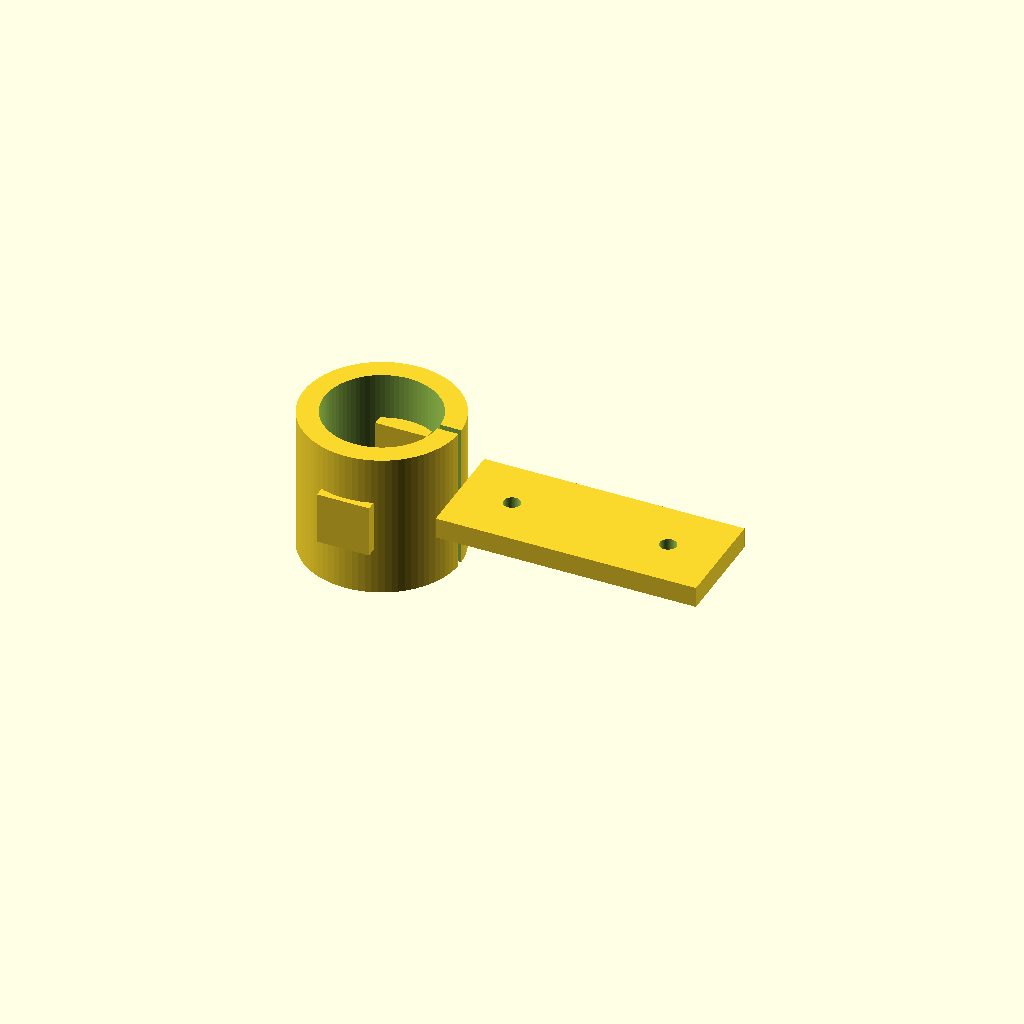
Cell 1: the model at its default parameters.
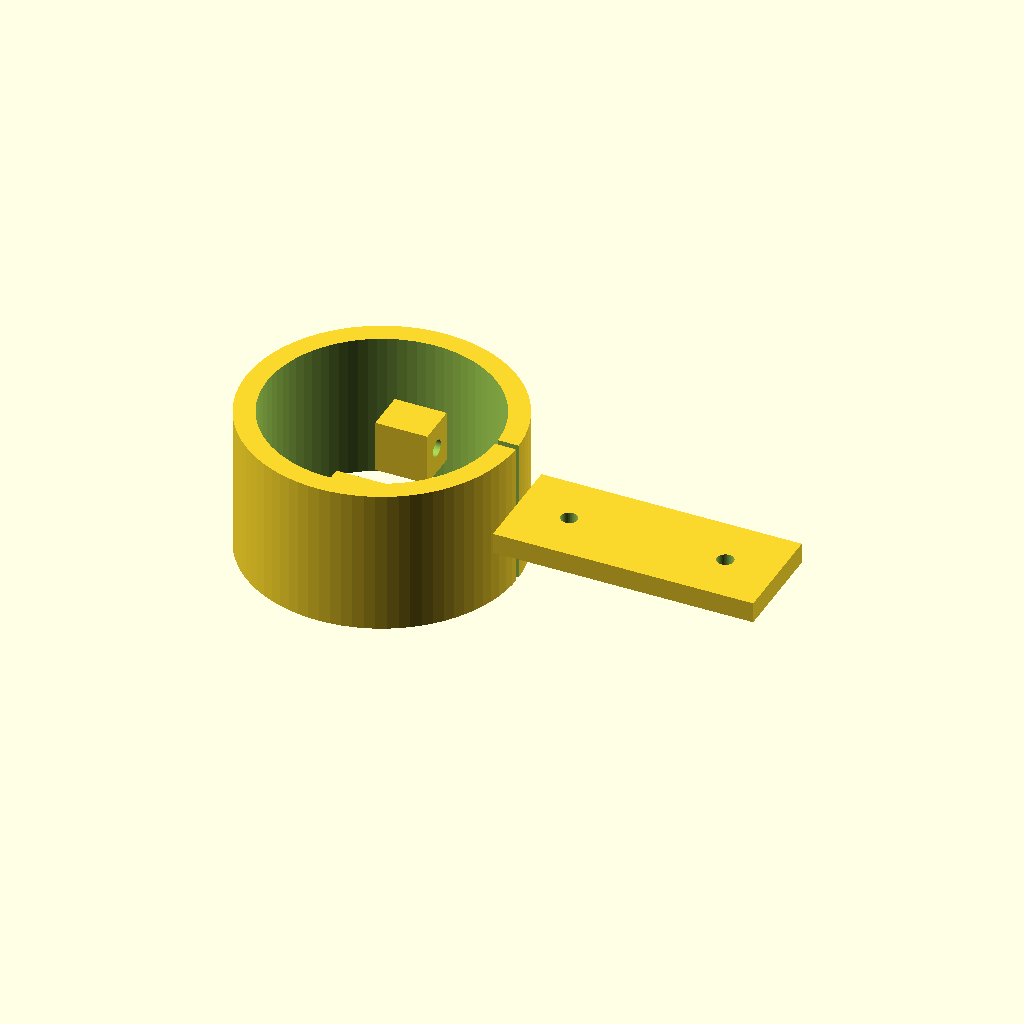
Cell 2: mast_od = 44 (everything else at default).
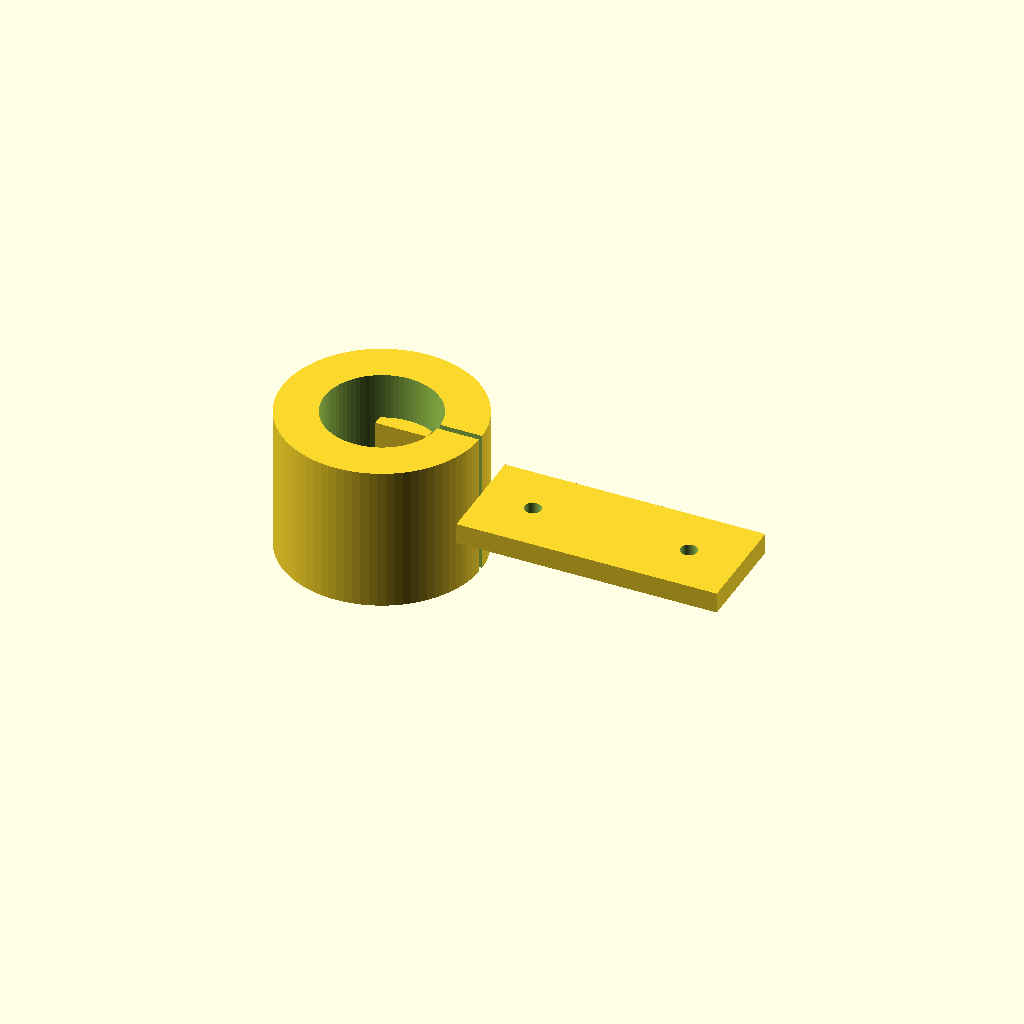
Cell 3: wall = 8 (everything else at default).
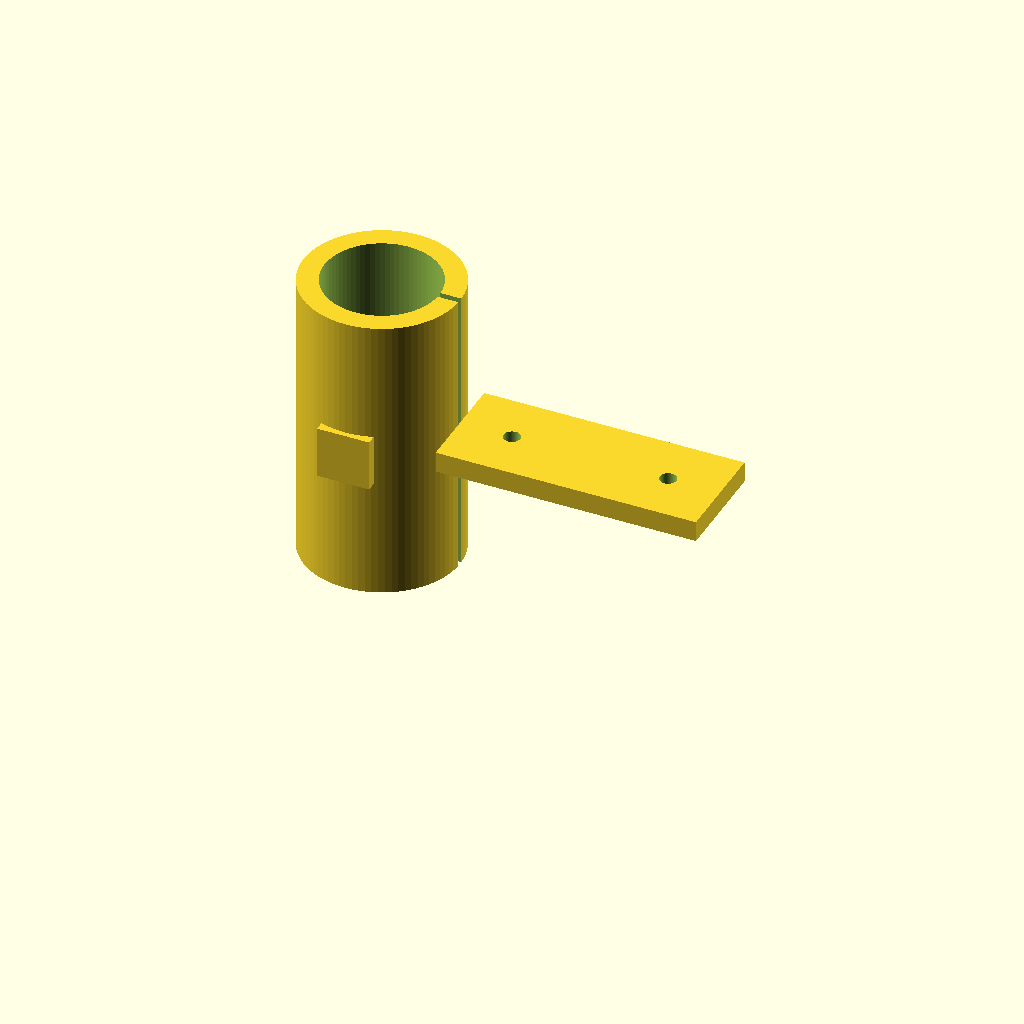
Cell 4 — height set to 56, the other parameters unchanged.
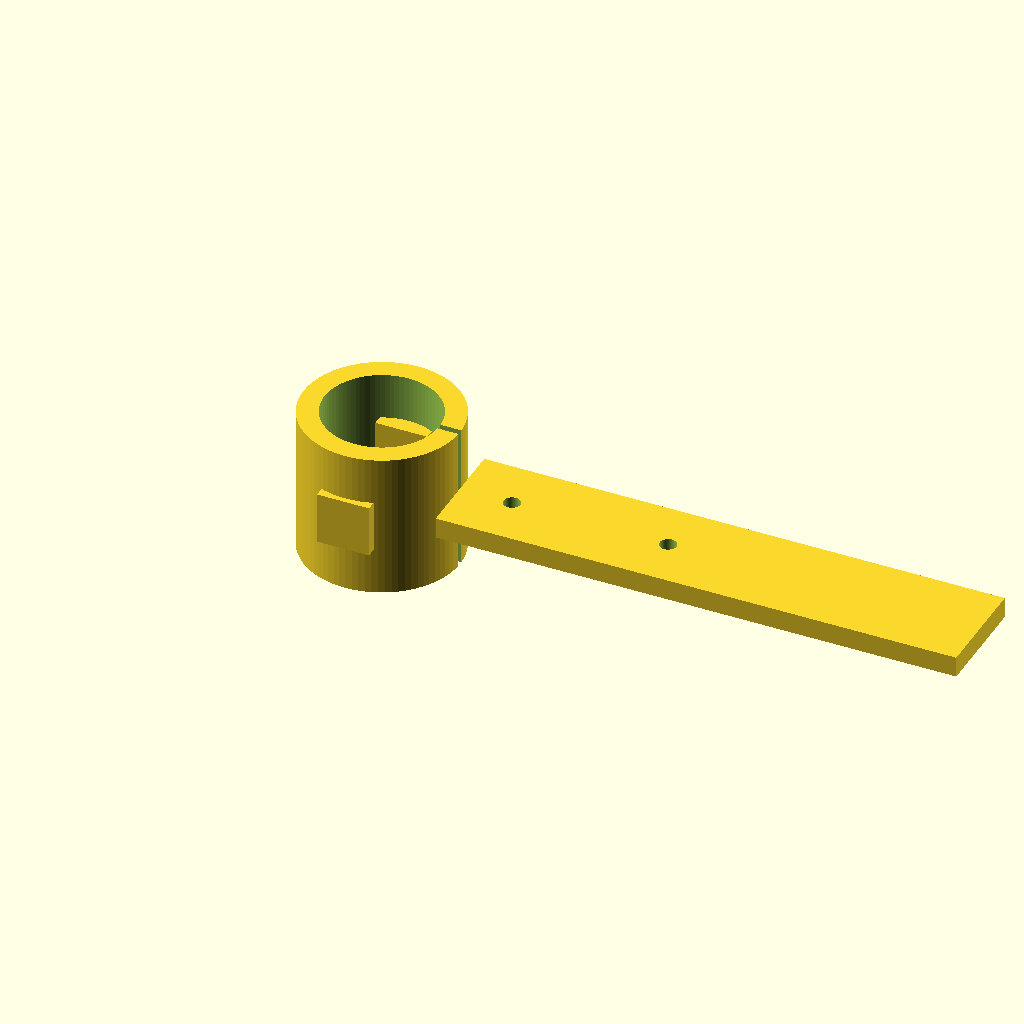
Cell 5 — camera_plate_w set to 100, the other parameters unchanged.
One fixed orthographic camera (rotation 55°, 0°, 25°; colour scheme Cornfield) for every cell.
The OpenSCAD source (docs/cad/openscad/camera_mast_clamp.scad):
// NestWeaver — camera mast clamp for RealSense-class cameras

/* [Mast] */
mast_od = 22;
clamp_gap = 1.2;
wall = 4;
height = 28;
camera_plate_w = 50;
camera_plate_d = 20;
camera_plate_t = 4;
hole_spacing = 30;
hole_d = 3.2;

$fn = 80;

module clamp_body() {
  difference() {
    cylinder(h=height, d=mast_od + 2*wall);
    translate([0, 0, -0.1])
      cylinder(h=height + 0.2, d=mast_od);
    translate([0, -clamp_gap/2, -0.1])
      cube([mast_od, clamp_gap, height + 0.2]);
  }
}

union() {
  clamp_body();
  translate([mast_od/2 + wall, -camera_plate_d/2, height/2 - camera_plate_t/2])
    difference() {
      cube([camera_plate_w, camera_plate_d, camera_plate_t]);
      for (x = [10, 10 + hole_spacing])
        translate([x, camera_plate_d/2, -0.1])
          cylinder(h=camera_plate_t + 0.2, d=hole_d);
    }
  // pinch bolt ears
  for (y = [-12, 12])
    translate([0, y, height/2])
      difference() {
        cube([10, 8, 10], center=true);
        rotate([0, 90, 0])
          cylinder(h=12, d=3.2, center=true);
      }
}
Parameter table extracted from the source (name, type, default, range or options):
mast_od: number, default 22
clamp_gap: number, default 1.2
wall: number, default 4
height: number, default 28
camera_plate_w: number, default 50
camera_plate_d: number, default 20
camera_plate_t: number, default 4
hole_spacing: number, default 30
hole_d: number, default 3.2
